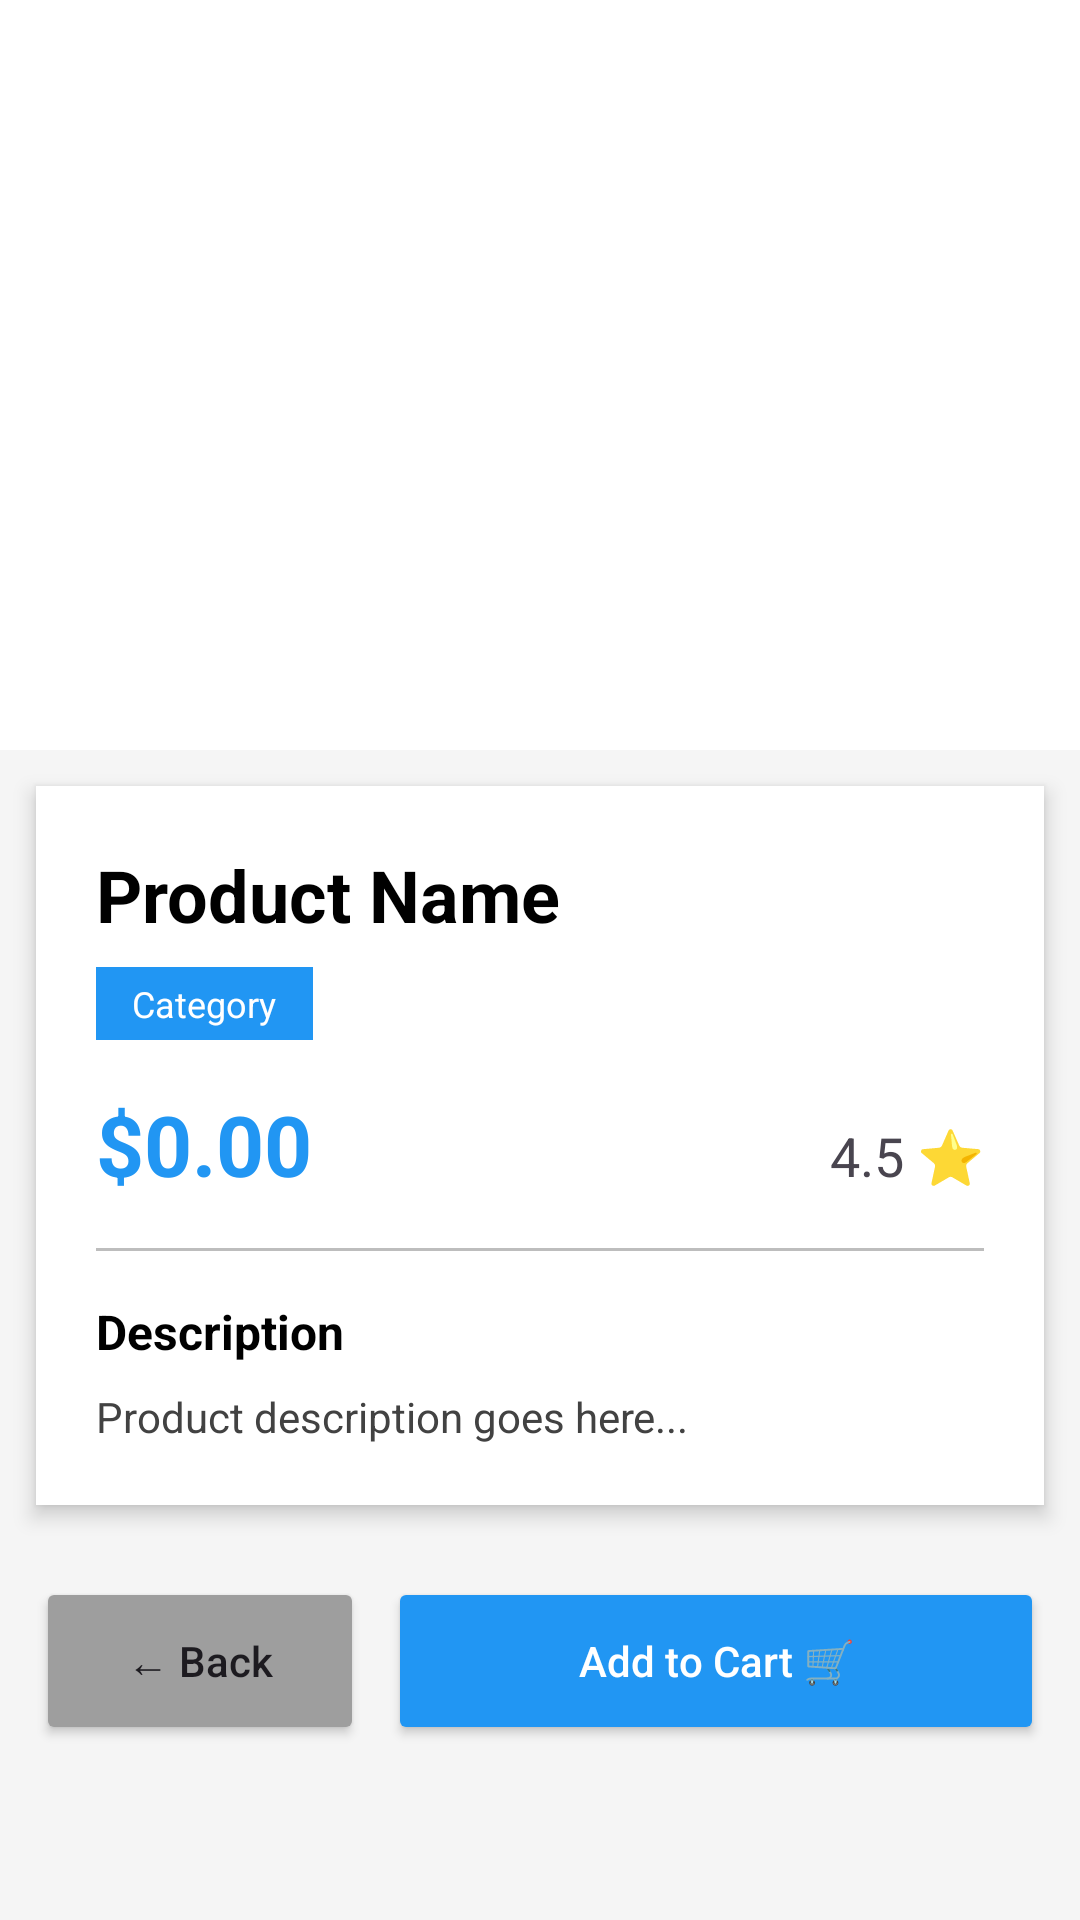

Produce the Android XML layout that renders to this screen, including the resource entries it uses.
<!-- AndroidManifest.xml: application theme Theme.XMLArchitectApp -->
<!-- res/layout/fragment_product_detail.xml -->
<?xml version="1.0" encoding="utf-8"?>
<androidx.core.widget.NestedScrollView xmlns:android="http://schemas.android.com/apk/res/android"
    android:layout_width="match_parent"
    android:layout_height="match_parent"
    android:background="@color/gray_light">

    <LinearLayout
        android:layout_width="match_parent"
        android:layout_height="wrap_content"
        android:orientation="vertical">

        
        <ImageView
            android:id="@+id/iv_detail_product"
            android:layout_width="match_parent"
            android:layout_height="250dp"
            android:scaleType="centerCrop"
            android:src="@drawable/ic_avatar"
            android:background="@color/white"
            android:contentDescription="Product Image" />

        
        <LinearLayout
            android:layout_width="match_parent"
            android:layout_height="wrap_content"
            android:orientation="vertical"
            android:background="@color/white"
            android:padding="20dp"
            android:layout_margin="12dp"
            android:elevation="4dp">

            
            <TextView
                android:id="@+id/tv_detail_name"
                android:layout_width="match_parent"
                android:layout_height="wrap_content"
                android:text="Product Name"
                android:textSize="24sp"
                android:textStyle="bold"
                android:textColor="@color/black" />

            
            <TextView
                android:id="@+id/tv_detail_category"
                android:layout_width="wrap_content"
                android:layout_height="wrap_content"
                android:layout_marginTop="8dp"
                android:background="@color/primary"
                android:paddingHorizontal="12dp"
                android:paddingVertical="4dp"
                android:text="Category"
                android:textColor="@color/white"
                android:textSize="12sp" />

            
            <LinearLayout
                android:layout_width="match_parent"
                android:layout_height="wrap_content"
                android:layout_marginTop="16dp"
                android:orientation="horizontal">

                <TextView
                    android:id="@+id/tv_detail_price"
                    android:layout_width="0dp"
                    android:layout_height="wrap_content"
                    android:layout_weight="1"
                    android:text="$0.00"
                    android:textColor="@color/primary"
                    android:textSize="28sp"
                    android:textStyle="bold" />

                <TextView
                    android:id="@+id/tv_detail_rating"
                    android:layout_width="wrap_content"
                    android:layout_height="wrap_content"
                    android:text="4.5 ⭐"
                    android:textSize="18sp"
                    android:gravity="center_vertical" />
            </LinearLayout>

            
            <View
                android:layout_width="match_parent"
                android:layout_height="1dp"
                android:layout_marginVertical="16dp"
                android:background="@color/divider" />

            
            <TextView
                android:layout_width="wrap_content"
                android:layout_height="wrap_content"
                android:text="Description"
                android:textSize="16sp"
                android:textStyle="bold"
                android:textColor="@color/black" />

            
            <TextView
                android:id="@+id/tv_detail_description"
                android:layout_width="match_parent"
                android:layout_height="wrap_content"
                android:layout_marginTop="8dp"
                android:lineSpacingExtra="4dp"
                android:text="Product description goes here..."
                android:textColor="@color/gray_dark"
                android:textSize="14sp" />
        </LinearLayout>

        
        <LinearLayout
            android:layout_width="match_parent"
            android:layout_height="wrap_content"
            android:orientation="horizontal"
            android:padding="12dp">

            <Button
                android:id="@+id/btn_back"
                android:layout_width="0dp"
                android:layout_height="56dp"
                android:layout_weight="1"
                android:layout_marginEnd="8dp"
                android:text="← Back"
                android:textAllCaps="false"
                android:backgroundTint="@color/gray_medium" />

            <Button
                android:id="@+id/btn_add_to_cart"
                android:layout_width="0dp"
                android:layout_height="56dp"
                android:layout_weight="2"
                android:text="Add to Cart 🛒"
                android:textAllCaps="false"
                android:backgroundTint="@color/primary"
                android:textColor="@color/white" />
        </LinearLayout>

    </LinearLayout>
</androidx.core.widget.NestedScrollView>
<!-- resources referenced by this layout -->
<resources>
  <color name="black">#000000</color>
  <color name="divider">#BDBDBD</color>
  <color name="gray_dark">#424242</color>
  <color name="gray_light">#F5F5F5</color>
  <color name="gray_medium">#9E9E9E</color>
  <color name="primary">#2196F3</color>
  <color name="white">#FFFFFF</color>
  <style name="Theme.XMLArchitectApp" parent="Base.Theme.XMLArchitectApp" />
  <style name="Base.Theme.XMLArchitectApp" parent="Theme.Material3.DayNight.NoActionBar">
          <item name="colorPrimary">@color/primary</item>
          <item name="colorPrimaryDark">@color/primary_dark</item>
          <item name="colorAccent">@color/accent</item>
      </style>
  <color name="primary_dark">#1976D2</color>
  <color name="accent">#FF4081</color>
</resources>
